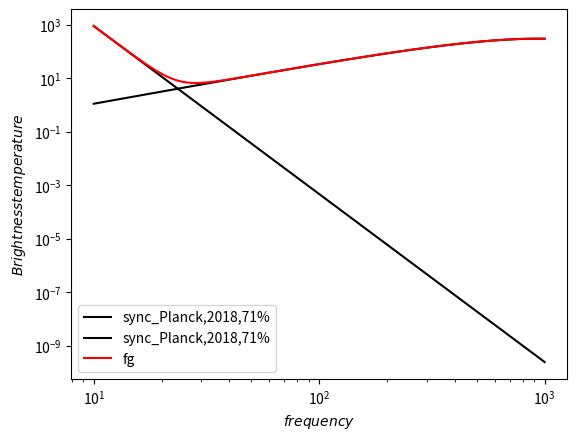

Write the Python code that produced this figure.
# -*- coding: utf-8 -*-
"""
Created on Mon Aug 27 12:00:50 2018

[redacted]
"""
import numpy as np
import matplotlib.pyplot as plt


kB = 1.3806505*10**(-23)  # J/K
h = 6.6260693*10**(-34+9) # J·s, dimension becomes J/GHz by plus 9
c = 299792458
def x(v):
     kB = 1.3806505*10**(-23)  # J/K
     h = 6.6260693*10**(-34+9) # J·s, dimension becomes J/GHz by plus 9
     Tcmb = 2.73
     x = h*v/(kB*Tcmb)
     return x

def g(v):
     g = (np.exp(x(v))-1)**2/(x(v)**2*np.exp(x(v)))
     return g
def sync2(v):             #1801.04945 PLanck 2018  71%
     v0 = 30; betas = -3.14; As = 0.91;
#RJ unit
     cl = As*(v/v0)**(2*betas)
#cmb unit
#     cl = As*(v/v0)**(2*betas)*(g(v)/g(v0))**2
     return cl


def dust2(v):      #1801.04945 PLanck 2018  71%
     betad = 1.53; vd = 353; Ad_ee = 315; Td = 19.6; alpha_d = -2.54
#RJ units
     cl = 0.53*Ad_ee*(v/vd)**(betad+1)*((np.exp(h*vd/(kB*Td))-1)/(np.exp(h*v/(kB*Td))-1))
     
#cmb units
#     cl = 0.56*Ad_ee*(v/vd)**(betad+1)*((np.exp(h*vd/(kB*Td))-1)/(np.exp(h*v/(kB*Td))-1))*\
#     (g(v)/g(vd))**2
     return cl


def cmb(v):
     Acmb = 1
     cl = Acmb/g(v)
     return cl


startf = 10; endf = 1000; 
v = np.linspace(startf,endf,endf-startf+1)
#s1 = sync1(v)
s2 = sync2(v)
#s3 = sync3(v)
#d1 = dust1(v)
d2 = dust2(v) 
#d3 = dust3(v)
fg2 = s2+d2
cmb = cmb(v)

#plt.loglog(v,s1,'r',label='1509,sync1')
plt.loglog(v,s2,'k',label='sync_Planck,2018,71%')
#plt.loglog(v,s3,'b',label='1502,sync3')
#plt.loglog(v,d1,'r',label='1509,dust1')
plt.loglog(v,d2,'k',label='sync_Planck,2018,71%')
plt.loglog(v,fg2,'r',label='fg')
#plt.loglog(v,d3,'b',label='1502,dust3')
#plt.loglog(v,cmb,'g',label='cmb')
plt.xlabel('$frequency$')
plt.ylabel('$Brightness temperature$')
plt.legend()
plt.show()

#if __name__ == '__main__':
#     startl = 10; endl = 1000; nu = 95; ls = 80
#     ld = 80; alpha_s = -2.6; alpha_d = -2.54
#     beta_s = -2.9; beta_d = 1.59
#     l = np.linspace(startl,endl,endl-startl+1)
#     cl_s = sync2(nu)*(l/ls)**alpha_s
#     cl_d = dust2(nu)*(l/ld)**(alpha_d+2)
#     plt.xlabel('$\ell$')
#     plt.ylabel('$l(l+1)C_l/2\pi$')
#     plt.loglog(l,cl_s)
#     plt.loglog(l,cl_d)
#     plt.legend()
#     plt.show()
















